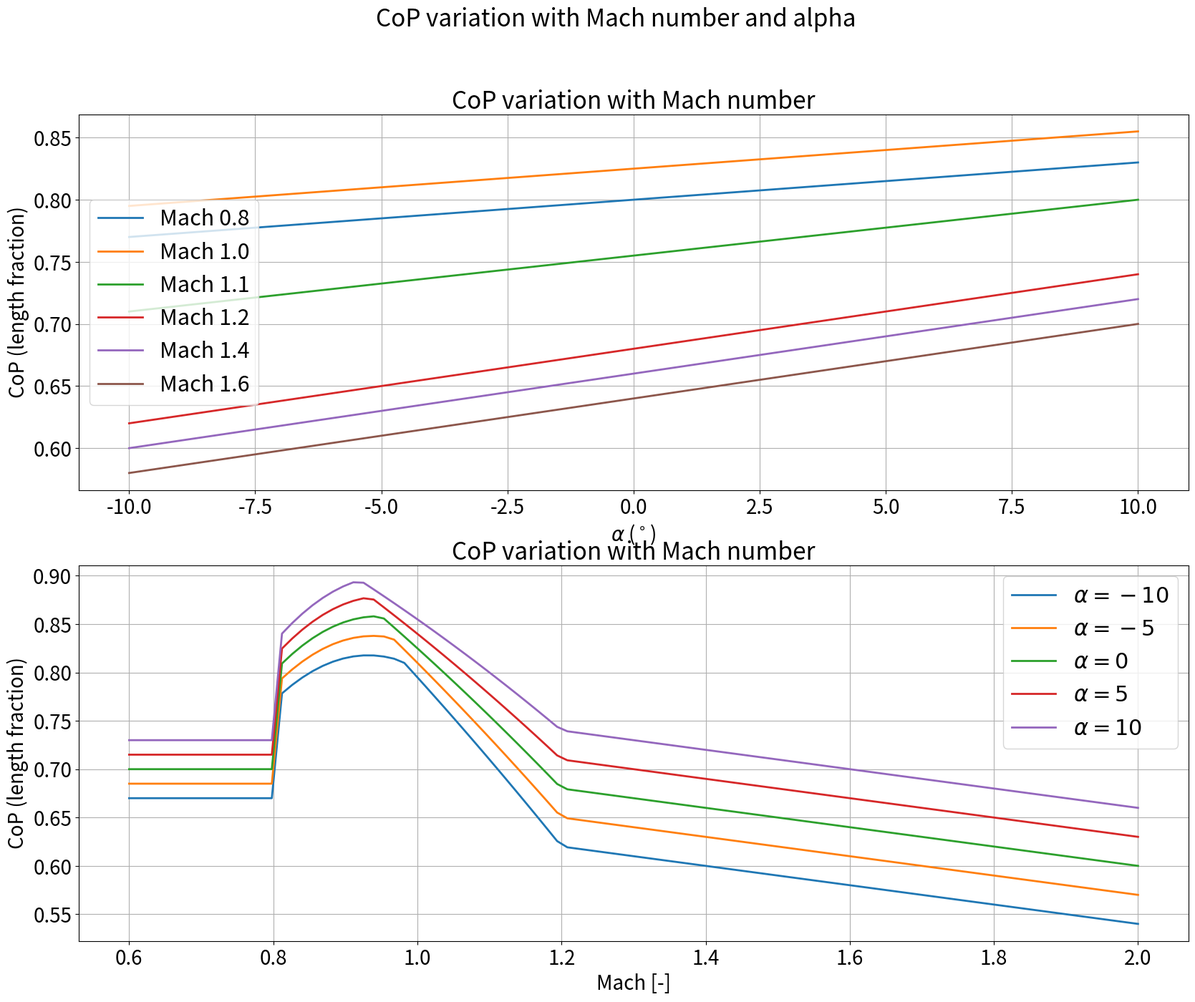

Generate this figure with matplotlib: (Note: this script raises an exception after producing the figure.)
import numpy as np
import matplotlib.pyplot as plt
import matplotlib.gridspec as gridspec

def cop_func(L, alpha, M,
             baseline_x_cop = 0.7,
             x_cop_alpha_subsonic = 0.003,
             x_cop_machsupersonic = 0.1,
             x_cop_alpha_supersonic = 0.006):
    def cop_subsonic(L,
                 alpha,
                 baseline_x_cop=baseline_x_cop,
                 x_cop_alpha=x_cop_alpha_subsonic):
        x_fraction = baseline_x_cop + x_cop_alpha * alpha
        x_fraction = max(x_fraction, 0.2)
        x_fraction = min(x_fraction, 0.95)
        return L * x_fraction

    def cop_supersonic(L,
                    alpha,
                    M,
                    baseline_x_cop=baseline_x_cop,
                    x_cop_machsupersonic=x_cop_machsupersonic,
                    x_cop_alpha=x_cop_alpha_supersonic):
        # For M > 1.2, the CoP moves aft:
        x_fraction = baseline_x_cop - x_cop_machsupersonic * (M - 1.0) + x_cop_alpha * alpha
        x_fraction = max(x_fraction, 0.2)
        x_fraction = min(x_fraction, 0.95)
        return L * x_fraction


    def cop_transonic(L, alpha, M):
        # 0.8 - 1.2 Mach
        cop_sub = cop_subsonic(L, alpha, M)
        cop_super = cop_supersonic(L, alpha, M)
        cop_trans = cop_sub + (cop_super - cop_sub) * (M - 0.8) / 0.4
        return cop_trans

    if M < 0.8:
        return cop_subsonic(L, alpha)
    elif M < 1.2:
        return cop_transonic(L, alpha, M)
    else:
        return cop_supersonic(L, alpha, M)

def sensitivity_transonic():
    L = 70 #[m]
    machs = np.array([0.9, 1.0, 1.1, 1.2])
    alphas = np.linspace(-25, 25, 100)
    
    # Parameters to test sensitivity
    x_cop_alpha_subsonic = np.linspace(0.001, 0.005, 4)  # 4 values for 2x2 grid
    x_cop_machsupersonic = np.linspace(0.05, 0.15, 4)    # 4 values for 2x2 grid
    x_cop_alpha_supersonic = np.linspace(0.001, 0.01, 4) # 4 values for 2x2 grid
    
    # Setup figure for 2x2 grid
    plt.figure(figsize=(20, 15))
    plt.suptitle('Transonic CoP Sensitivity Analysis', fontsize=24)
    gs = gridspec.GridSpec(2, 2)
    
    # Analyze sensitivity to x_cop_alpha_subsonic at different mach numbers
    for i, mach in enumerate(machs[:4]):  # Ensure we don't exceed 4 values
        ax = plt.subplot(gs[i])
        for j, x_cop_sub in enumerate(x_cop_alpha_subsonic[:4]):  # Ensure we don't exceed 4 values
            cop_values = [cop_func(L, alpha, mach, x_cop_alpha_subsonic=x_cop_sub)/L for alpha in alphas]
            ax.plot(alphas, cop_values, label=fr'$\frac{{\partial x_{{cop}}}}{{\partial \alpha}}_{{sub}} = {x_cop_sub:.4f}$', linewidth=2)
        
        ax.set_xlabel(r'$\alpha$ ($^\circ$)', fontsize=16)
        ax.set_ylabel('CoP (length fraction)', fontsize=16)
        ax.set_title(f'Mach {mach}', fontsize=20)
        ax.grid(True)
        ax.legend(fontsize=12)
        ax.tick_params(axis='both', which='major', labelsize=14)
    
    plt.tight_layout(rect=[0, 0.03, 1, 0.95])
    plt.savefig('results/Sizing/CoP_transonic_sensitivity_analysis.png')
    plt.close()
    
    # Analyze sensitivity to x_cop_machsupersonic and x_cop_alpha_supersonic
    plt.figure(figsize=(20, 15))
    plt.suptitle('Transonic CoP Sensitivity to Supersonic Parameters', fontsize=24)
    gs = gridspec.GridSpec(2, 2)
    
    # Fixed alpha values for the plots
    fixed_alphas = [-10, 0, 10, 20]
    
    # First row: sensitivity to x_cop_machsupersonic
    for i in range(2):
        ax = plt.subplot(gs[i])
        alpha = fixed_alphas[i]
        for j, x_cop_mach in enumerate(x_cop_machsupersonic[:4]):
            cop_values = [cop_func(L, alpha, mach, x_cop_machsupersonic=x_cop_mach)/L for mach in np.linspace(0.8, 1.2, 100)]
            ax.plot(np.linspace(0.8, 1.2, 100), cop_values, 
                    label=fr'$\frac{{\partial x_{{cop}}}}{{\partial M}}_{{sup}} = {x_cop_mach:.2f}$', 
                    linewidth=2)
        
        ax.set_xlabel('Mach [-]', fontsize=16)
        ax.set_ylabel('CoP (length fraction)', fontsize=16)
        ax.set_title(fr'$\alpha = {alpha}^\circ$', fontsize=20)
        ax.grid(True)
        ax.legend(fontsize=12)
        ax.tick_params(axis='both', which='major', labelsize=14)
    
    # Second row: sensitivity to x_cop_alpha_supersonic
    for i in range(2):
        ax = plt.subplot(gs[i+2])
        mach = machs[i+2]  # Use the last two mach numbers
        for j, x_cop_alpha_sup in enumerate(x_cop_alpha_supersonic[:4]):
            cop_values = [cop_func(L, alpha, mach, x_cop_alpha_supersonic=x_cop_alpha_sup)/L for alpha in alphas]
            ax.plot(alphas, cop_values, 
                    label=fr'$\frac{{\partial x_{{cop}}}}{{\partial \alpha}}_{{sup}} = {x_cop_alpha_sup:.4f}$', 
                    linewidth=2)
        
        ax.set_xlabel(r'$\alpha$ ($^\circ$)', fontsize=16)
        ax.set_ylabel('CoP (length fraction)', fontsize=16)
        ax.set_title(f'Mach {mach}', fontsize=20)
        ax.grid(True)
        ax.legend(fontsize=12)
        ax.tick_params(axis='both', which='major', labelsize=14)
    
    plt.tight_layout(rect=[0, 0.03, 1, 0.95])
    plt.savefig('results/Sizing/CoP_transonic_supersonic_params_sensitivity.png')
    plt.close()

def sensitivity_analysis():
    L = 70 #[m]
    M = 0.75 # independent variable
    alpha_s = np.linspace(-25, 25, 100)  # Ensure alpha_s is defined
    x_cop_alpha_subsonic = np.linspace(0.0001, 0.005, 6)  # Example range
    x_cop_alpha_supersonic = np.linspace(0.001, 0.01, 6)  # Example range
    x_cop_machsupersonic = np.linspace(0.05, 0.1, 6)  # Example range

    X, Y = np.meshgrid(alpha_s, x_cop_alpha_subsonic)
    cop_subsonic_sensitivity = np.zeros_like(X)
    for i in range(len(x_cop_alpha_subsonic)):
        for j in range(len(alpha_s)):
            cop_subsonic_sensitivity[i][j] = cop_func(L, alpha_s[j], M, x_cop_alpha_subsonic=x_cop_alpha_subsonic[i])

    plt.figure(figsize=(10, 6))
    for i in range(len(x_cop_alpha_subsonic)):
        plt.plot(alpha_s, cop_subsonic_sensitivity[i]/L, label=r'$\frac{\partial x_{cop}}{\partial \alpha}_{\text{sub}}$' + f'= {x_cop_alpha_subsonic[i]:.2e}', linewidth=2)
    plt.xlabel(r'$\alpha$', fontsize=20)
    plt.ylabel('CoP (length fraction)', fontsize=20)
    plt.title(r'CoP variation with $\alpha$ at Mach = 0.75', fontsize=24)
    plt.legend(fontsize=18)
    plt.grid(True)
    plt.savefig('results/Sizing/CoP_subsonic_sensitivity_analysis.png')
    plt.close()

    # Sensitivity of supersonic flight to alpha
    M = 1.5
    cop_supersonic_sensitivity_alpha = np.zeros_like(X)
    for i in range(len(x_cop_alpha_supersonic)):
        for j in range(len(alpha_s)):
            cop_supersonic_sensitivity_alpha[i][j] = cop_func(L, alpha_s[j], M, x_cop_alpha_supersonic=x_cop_alpha_supersonic[i])

    # Sensitivity of supersonic flight to mach
    machs = np.linspace(1.2, 4.0, 10)
    alpha = 5  # Ensure alpha is a scalar for this part
    cop_supersonic_sensitivity_mach = np.zeros((len(x_cop_machsupersonic), len(machs)))
    for i in range(len(x_cop_machsupersonic)):
        for j in range(len(machs)):
            cop_supersonic_sensitivity_mach[i][j] = cop_func(L, alpha, machs[j], x_cop_machsupersonic=x_cop_machsupersonic[i])

    plt.figure(figsize=(20,15))
    plt.suptitle('CoP variation with Mach number and alpha', fontsize=24)
    gs = gridspec.GridSpec(2,1, height_ratios=[1,1])
    ax1 = plt.subplot(gs[0])
    for i in range(len(x_cop_machsupersonic)):
        ax1.plot(machs, cop_supersonic_sensitivity_mach[i]/L, label=r'$\frac{\partial x_{cop}}{\partial M}_{\text{sup}}$' + f'= {x_cop_machsupersonic[i]:.2e}', linewidth=2)
    ax1.set_xlabel('Mach [-]', fontsize=20)
    ax1.set_ylabel('CoP (length fraction)', fontsize=20)
    ax1.legend(fontsize=22)
    ax1.grid(True)
    ax1.tick_params(axis='both', which='major', labelsize=20)
    ax1.set_title(r'CoP variation with Mach number at $\alpha$ = 5', fontsize=24)
    ax2 = plt.subplot(gs[1])
    for i in range(len(x_cop_alpha_supersonic)):
        ax2.plot(alpha_s, cop_supersonic_sensitivity_alpha[i]/L, label=r'$\frac{\partial x_{cop}}{\partial \alpha}_{\text{sup}}$' + f'= {x_cop_alpha_supersonic[i]:.2e}', linewidth=2)
    ax2.set_xlabel(r'$\alpha$ ($^\circ$)', fontsize=20)
    ax2.set_ylabel('CoP (length fraction)', fontsize=20)
    ax2.legend(fontsize=22)
    ax2.grid(True)
    ax2.tick_params(axis='both', which='major', labelsize=20)
    ax2.set_title(r'CoP variation with $\alpha$ at Mach = 1.5', fontsize=24)
    plt.savefig('results/Sizing/CoP_supersonic_sensitivity_analysis.png')
    plt.close()

    sensitivity_transonic()


def plot_cop_func():
    L = 70 #[m]

    # Define Mach and alpha ranges
    machs = [0.8, 1.0, 1.1, 1.2, 1.4, 1.6]
    alphas = np.linspace(-10, 10, 100)

    # Prepare figure
    plt.figure(figsize=(20, 15))
    plt.suptitle('CoP variation with Mach number and alpha', fontsize=24)
    gs = gridspec.GridSpec(2, 1, height_ratios=[1, 1])

    # Plot CoP variation with alpha for different Mach numbers
    ax1 = plt.subplot(gs[0])
    for mach in machs:
        cop_norm = [cop_func(L, alpha, mach)/L for alpha in alphas]
        ax1.plot(alphas, cop_norm, label=f'Mach {mach}', linewidth=2)
    ax1.set_xlabel(r'$\alpha$ ($^\circ$)', fontsize=20)
    ax1.set_ylabel('CoP (length fraction)', fontsize=20)
    ax1.legend(fontsize=22)
    ax1.grid(True)
    ax1.tick_params(axis='both', which='major', labelsize=20)
    ax1.set_title('CoP variation with Mach number', fontsize=24)

    # Plot CoP variation with Mach for different alpha values
    alpha_values = [-10, -5, 0, 5, 10]
    mach_range = np.linspace(0.6, 2.0, 100)
    ax2 = plt.subplot(gs[1])
    for alpha in alpha_values:
        cop_norm = [cop_func(L, alpha, mach)/L for mach in mach_range]
        ax2.plot(mach_range, cop_norm, label=fr'$\alpha = {alpha}$', linewidth=2)
    ax2.set_xlabel('Mach [-]', fontsize=20)
    ax2.set_ylabel('CoP (length fraction)', fontsize=20)
    ax2.legend(fontsize=22)
    ax2.grid(True)
    ax2.tick_params(axis='both', which='major', labelsize=20)
    ax2.set_title('CoP variation with Mach number', fontsize=24)

    plt.savefig('results/Sizing/CoP_sensitivity_analysis.png')
    plt.close()

    sensitivity_analysis()

if __name__ == '__main__':
    plot_cop_func()
